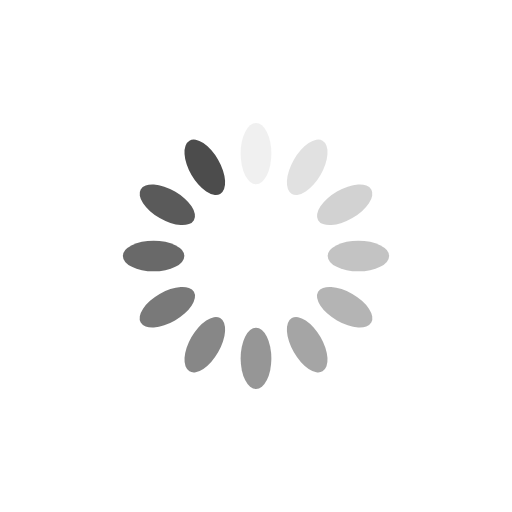
t = 0.00 s
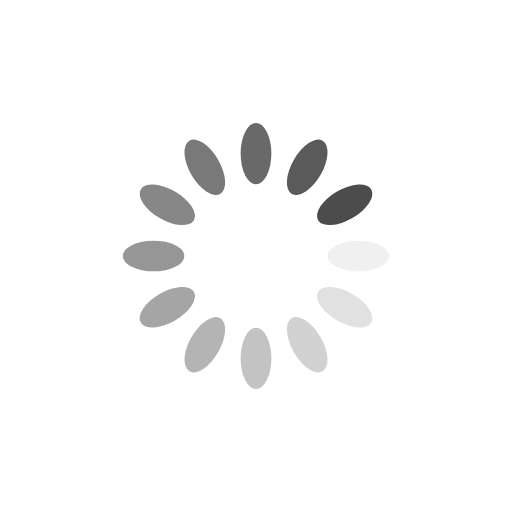
t = 0.25 s
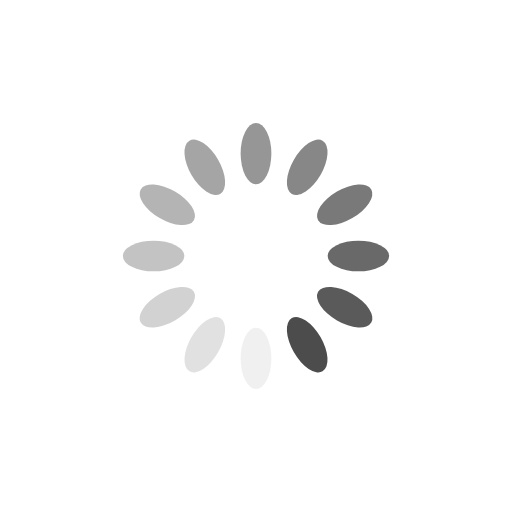
t = 0.50 s
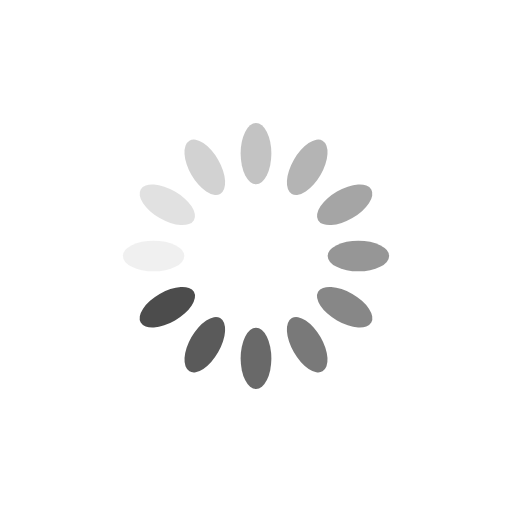
t = 0.75 s

The animated SVG that drew these frames (rendered in a browser with its animation timeline set to each time). Animation: 12 SMIL elements (animate=12); one cycle of 1.00 s, repeats indefinitely.

<svg xmlns="http://www.w3.org/2000/svg" viewBox="0 0 100 100" preserveAspectRatio="xMidYMid" width="200" height="200" style="shape-rendering: auto; display: block; background: rgb(255, 255, 255);" xmlns:xlink="http://www.w3.org/1999/xlink"><g><g transform="rotate(0 50 50)">
  <rect fill="#4c4c4c" height="12" width="6" ry="6" rx="3" y="24" x="47">
    <animate repeatCount="indefinite" begin="-0.9166666666666666s" dur="1s" keyTimes="0;1" values="1;0" attributeName="opacity"></animate>
  </rect>
</g><g transform="rotate(30 50 50)">
  <rect fill="#4c4c4c" height="12" width="6" ry="6" rx="3" y="24" x="47">
    <animate repeatCount="indefinite" begin="-0.8333333333333334s" dur="1s" keyTimes="0;1" values="1;0" attributeName="opacity"></animate>
  </rect>
</g><g transform="rotate(60 50 50)">
  <rect fill="#4c4c4c" height="12" width="6" ry="6" rx="3" y="24" x="47">
    <animate repeatCount="indefinite" begin="-0.75s" dur="1s" keyTimes="0;1" values="1;0" attributeName="opacity"></animate>
  </rect>
</g><g transform="rotate(90 50 50)">
  <rect fill="#4c4c4c" height="12" width="6" ry="6" rx="3" y="24" x="47">
    <animate repeatCount="indefinite" begin="-0.6666666666666666s" dur="1s" keyTimes="0;1" values="1;0" attributeName="opacity"></animate>
  </rect>
</g><g transform="rotate(120 50 50)">
  <rect fill="#4c4c4c" height="12" width="6" ry="6" rx="3" y="24" x="47">
    <animate repeatCount="indefinite" begin="-0.5833333333333334s" dur="1s" keyTimes="0;1" values="1;0" attributeName="opacity"></animate>
  </rect>
</g><g transform="rotate(150 50 50)">
  <rect fill="#4c4c4c" height="12" width="6" ry="6" rx="3" y="24" x="47">
    <animate repeatCount="indefinite" begin="-0.5s" dur="1s" keyTimes="0;1" values="1;0" attributeName="opacity"></animate>
  </rect>
</g><g transform="rotate(180 50 50)">
  <rect fill="#4c4c4c" height="12" width="6" ry="6" rx="3" y="24" x="47">
    <animate repeatCount="indefinite" begin="-0.4166666666666667s" dur="1s" keyTimes="0;1" values="1;0" attributeName="opacity"></animate>
  </rect>
</g><g transform="rotate(210 50 50)">
  <rect fill="#4c4c4c" height="12" width="6" ry="6" rx="3" y="24" x="47">
    <animate repeatCount="indefinite" begin="-0.3333333333333333s" dur="1s" keyTimes="0;1" values="1;0" attributeName="opacity"></animate>
  </rect>
</g><g transform="rotate(240 50 50)">
  <rect fill="#4c4c4c" height="12" width="6" ry="6" rx="3" y="24" x="47">
    <animate repeatCount="indefinite" begin="-0.25s" dur="1s" keyTimes="0;1" values="1;0" attributeName="opacity"></animate>
  </rect>
</g><g transform="rotate(270 50 50)">
  <rect fill="#4c4c4c" height="12" width="6" ry="6" rx="3" y="24" x="47">
    <animate repeatCount="indefinite" begin="-0.16666666666666666s" dur="1s" keyTimes="0;1" values="1;0" attributeName="opacity"></animate>
  </rect>
</g><g transform="rotate(300 50 50)">
  <rect fill="#4c4c4c" height="12" width="6" ry="6" rx="3" y="24" x="47">
    <animate repeatCount="indefinite" begin="-0.08333333333333333s" dur="1s" keyTimes="0;1" values="1;0" attributeName="opacity"></animate>
  </rect>
</g><g transform="rotate(330 50 50)">
  <rect fill="#4c4c4c" height="12" width="6" ry="6" rx="3" y="24" x="47">
    <animate repeatCount="indefinite" begin="0s" dur="1s" keyTimes="0;1" values="1;0" attributeName="opacity"></animate>
  </rect>
</g><g></g></g><!-- [ldio] generated by https://loading.io --></svg>
